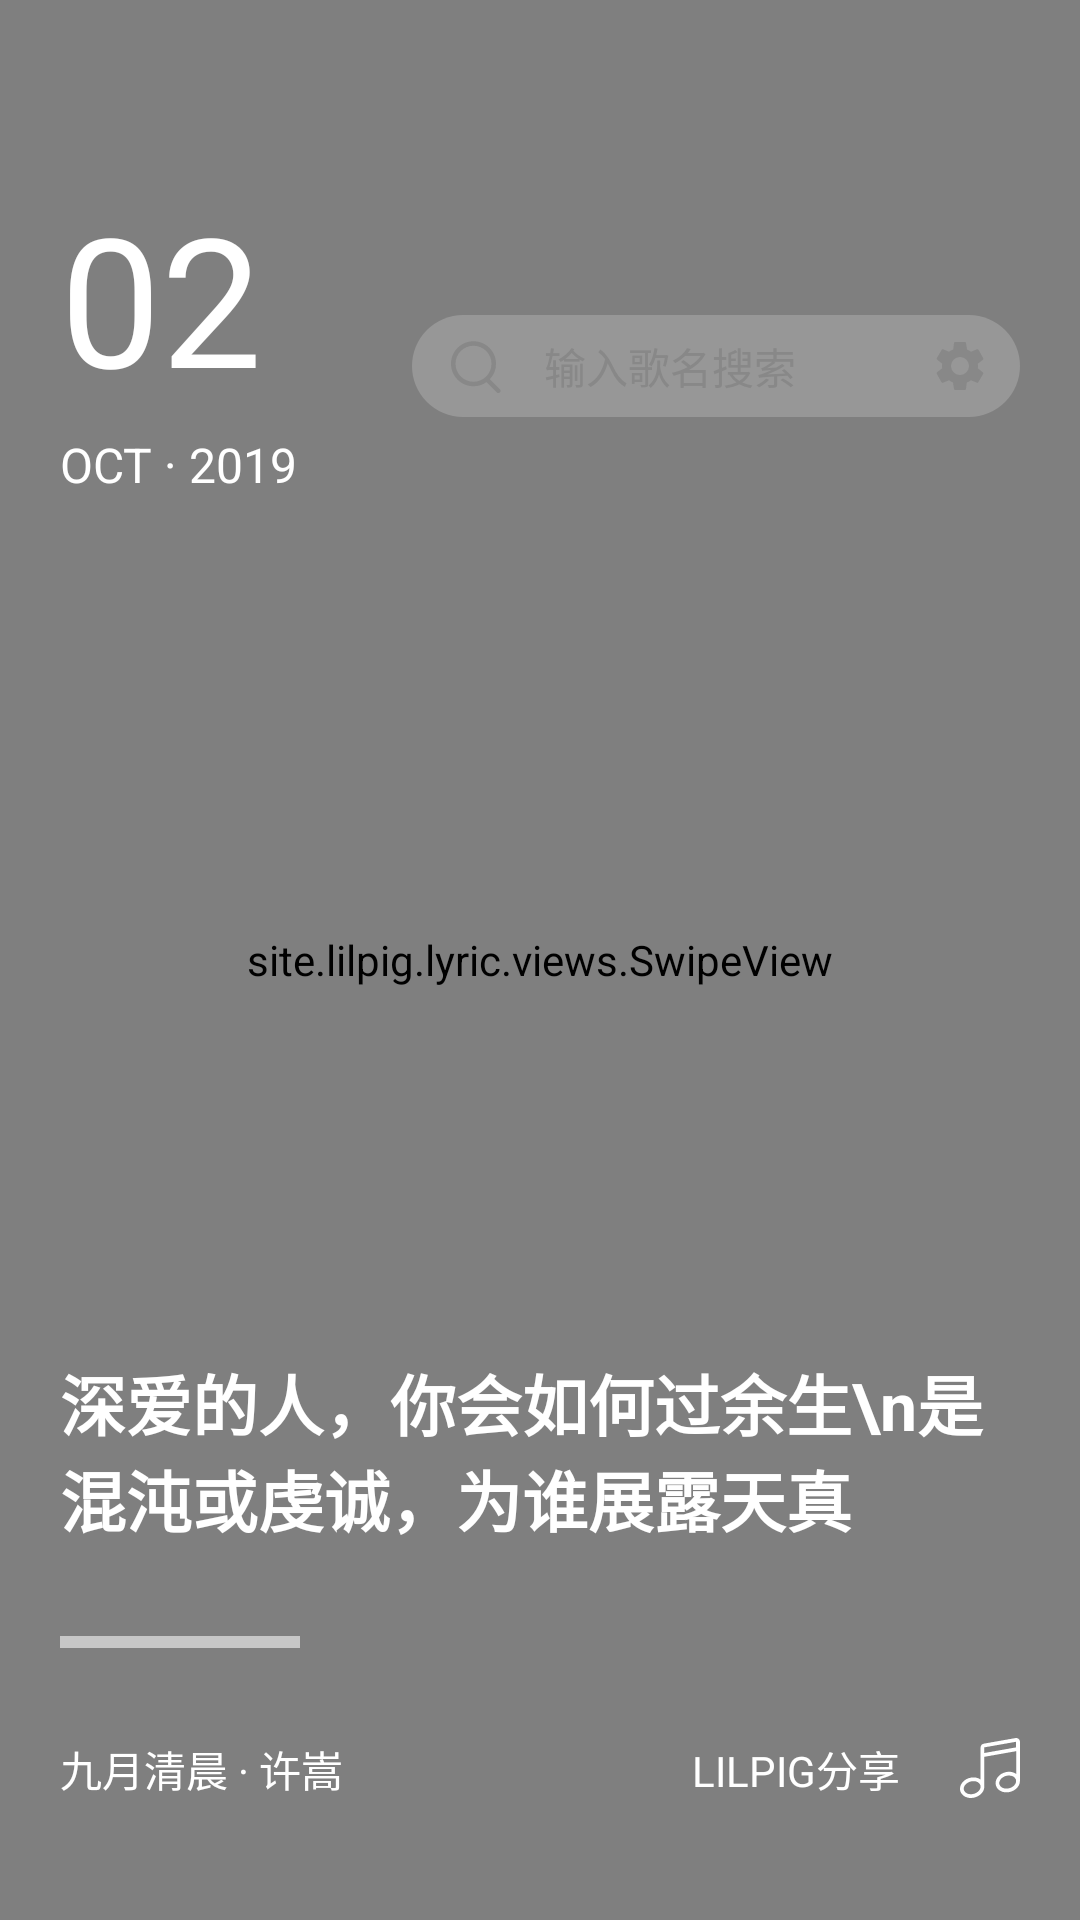

Layout XML and referenced resources for this Android screen:
<!-- AndroidManifest.xml: application theme AppTheme -->
<!-- res/layout/activity_main.xml -->
<?xml version="1.0" encoding="utf-8"?>
<RelativeLayout xmlns:android="http://schemas.android.com/apk/res/android"
    xmlns:app="http://schemas.android.com/apk/res-auto"
    xmlns:tools="http://schemas.android.com/tools"
    android:layout_width="match_parent"
    android:layout_height="match_parent"
    tools:context=".ui.MainActivity">
    <site.lilpig.lyric.views.StatubarView
        android:id="@+id/am_statubar"
        android:layout_width="match_parent"
        android:layout_height="wrap_content"/>
    <RelativeLayout
        android:id="@+id/am_bg_container"
        android:layout_width="match_parent"
        android:layout_height="match_parent">
        <ImageView
            android:id="@+id/am_song_bg_covor"
            android:scaleType="centerCrop"
            android:layout_width="match_parent"
            android:layout_height="match_parent"/>
        <site.lilpig.lyric.views.SwipeView
            android:id="@+id/am_top_covor"
            android:clickable="true"
            android:background="@drawable/shadow_top_and_down"
            android:layout_width="match_parent"
            android:layout_height="match_parent"/>

    </RelativeLayout>

    <RelativeLayout
        android:layout_below="@+id/am_statubar"
        android:id="@+id/am_view_container"
        android:layout_marginTop="20dp"
        android:padding="20dp"
        android:layout_width="match_parent"
        android:layout_height="match_parent">
        <TextView
            android:id="@+id/am_day"
            android:text="02"
            android:textSize="60sp"
            android:textColor="@android:color/white"
            android:layout_width="wrap_content"
            android:layout_height="wrap_content"/>
        <TextView
            android:id="@+id/am_month_and_year"
            android:textSize="16sp"
            android:layout_below="@+id/am_day"
            android:layout_marginTop="5dp"
            android:text="OCT · 2019"
            android:textColor="@android:color/white"
            android:layout_width="wrap_content"
            android:layout_height="wrap_content"/>
        <TextView
            android:id="@+id/am_search_bar"
            android:textColor="#888888"
            android:transitionName="@string/search_bar"
            android:drawableLeft="@drawable/ic_search"
            android:gravity="center_vertical"
            android:clickable="true"
            android:drawablePadding="10dp"
            android:layout_toRightOf="@+id/am_day"
            android:layout_marginLeft="50dp"
            android:text="输入歌名搜索"
            android:paddingTop="5dp"
            android:paddingBottom="5dp"
            android:paddingLeft="10dp"
            android:paddingRight="10dp"
            android:textSize="14sp"
            android:layout_alignBottom="@+id/am_day"
            android:background="@drawable/round_bg"
            android:layout_width="match_parent"
            android:layout_height="wrap_content"/>

        <ImageButton
            android:id="@+id/am_settings"
            android:layout_marginRight="10dp"
            android:layout_alignParentRight="true"
            android:layout_marginBottom="7dp"
            android:layout_alignBottom="@+id/am_day"
            android:src="@drawable/ic_settings_black_24dp"
            android:background="@android:color/transparent"
            android:layout_width="wrap_content"
            android:layout_height="wrap_content"/>
        <TextView
            android:id="@+id/am_lyric_today"
            android:text="深爱的人，你会如何过余生\n是混沌或虔诚，为谁展露天真"
            android:layout_above="@+id/am_lyric_and_artist_split_line"
            android:textStyle="bold"
            android:textSize="22sp"
            android:textColor="@android:color/white"
            android:layout_width="match_parent"
            android:layout_height="wrap_content"/>
        <View
            android:id="@+id/am_lyric_and_artist_split_line"
            android:layout_above="@+id/am_song_and_artist"
            android:layout_marginTop="30dp"
            android:layout_marginBottom="30dp"
            android:background="#90ffffff"
            android:layout_width="80dp"
            android:layout_height="4dp"/>
        <TextView
            android:id="@+id/am_song_and_artist"
            android:layout_alignParentBottom="true"
            android:textColor="@android:color/white"
            android:text="九月清晨 · 许嵩"
            android:layout_marginBottom="20dp"
            android:layout_toLeftOf="@+id/am_share_user"
            android:layout_marginRight="10dp"
            android:layout_width="match_parent"
            android:layout_height="wrap_content"/>
        <ImageButton
            android:id="@+id/am_share"
            android:layout_alignTop="@+id/am_song_and_artist"
            android:layout_alignParentRight="true"
            android:src="@drawable/ic_music"
            android:background="@android:color/transparent"
            android:layout_width="wrap_content"
            android:layout_height="wrap_content"/>
        <TextView
            android:id="@+id/am_share_user"
            android:layout_marginRight="20dp"
            android:layout_alignTop="@+id/am_song_and_artist"
            android:text="LILPIG分享"
            android:textColor="@android:color/white"
            android:layout_toLeftOf="@+id/am_share"
            android:layout_width="wrap_content"
            android:layout_height="wrap_content"/>
    </RelativeLayout>
</RelativeLayout>
<!-- resources referenced by this layout -->
<resources>
  <!-- drawable ic_search (drawable) -->
  <vector xmlns:android="http://schemas.android.com/apk/res/android"
      android:width="24dp"
      android:height="24dp"
      android:viewportWidth="1024"
      android:viewportHeight="1024">
    <path
        android:pathData="M192,480a256,256 0,1 1,512 0,256 256,0 0,1 -512,0m631.78,362.5l-143.2,-143.17A318.46,318.46 0,0 0,768 480c0,-176.74 -143.26,-320 -320,-320S128,303.26 128,480s143.26,320 320,320a318.02,318.02 0,0 0,184.16 -58.59l146.34,146.37c12.51,12.48 32.77,12.48 45.28,0 12.48,-12.51 12.48,-32.77 0,-45.28"
        android:fillColor="#888888"/>
  </vector>
  <!-- drawable ic_settings_black_24dp (drawable) -->
  <vector xmlns:android="http://schemas.android.com/apk/res/android"
          android:width="20dp"
          android:height="20dp"
          android:viewportWidth="24"
          android:viewportHeight="24">
      <path
          android:fillColor="#888888"
          android:pathData="M19.1,12.9a2.8,2.8 0,0 0,0.1 -0.9,2.8 2.8,0 0,0 -0.1,-0.9l2.1,-1.6a0.7,0.7 0,0 0,0.1 -0.6L19.4,5.5a0.7,0.7 0,0 0,-0.6 -0.2l-2.4,1a6.5,6.5 0,0 0,-1.6 -0.9l-0.4,-2.6a0.5,0.5 0,0 0,-0.5 -0.4H10.1a0.5,0.5 0,0 0,-0.5 0.4L9.3,5.4a5.6,5.6 0,0 0,-1.7 0.9l-2.4,-1a0.4,0.4 0,0 0,-0.5 0.2l-2,3.4c-0.1,0.2 0,0.4 0.2,0.6l2,1.6a2.8,2.8 0,0 0,-0.1 0.9,2.8 2.8,0 0,0 0.1,0.9L2.8,14.5a0.7,0.7 0,0 0,-0.1 0.6l1.9,3.4a0.7,0.7 0,0 0,0.6 0.2l2.4,-1a6.5,6.5 0,0 0,1.6 0.9l0.4,2.6a0.5,0.5 0,0 0,0.5 0.4h3.8a0.5,0.5 0,0 0,0.5 -0.4l0.3,-2.6a5.6,5.6 0,0 0,1.7 -0.9l2.4,1a0.4,0.4 0,0 0,0.5 -0.2l2,-3.4c0.1,-0.2 0,-0.4 -0.2,-0.6ZM12,15.6A3.6,3.6 0,1 1,15.6 12,3.6 3.6,0 0,1 12,15.6Z"/>
  </vector>
  <!-- drawable round_bg (drawable) -->
  <?xml version="1.0" encoding="utf-8"?>
  <shape xmlns:android="http://schemas.android.com/apk/res/android">
      <corners android:radius="360dp"/>
      <solid android:color="#30ffffff"/>
  </shape>
  <!-- drawable shadow_top_and_down (drawable) -->
  <?xml version="1.0" encoding="utf-8"?>
  <shape android:shape="rectangle"
      xmlns:android="http://schemas.android.com/apk/res/android">
      <gradient
          android:angle="90"
          android:endColor="#bb000000"
          android:centerColor="#30000000"
          android:startColor="#bb000000" />
  </shape>
  <string name="search_bar">SEARCHBAR</string>
  <style name="AppTheme" parent="Theme.AppCompat.Light.NoActionBar">
          
          <item name="colorPrimary">@color/colorPrimary</item>
          <item name="colorPrimaryDark">@color/colorPrimaryDark</item>
          <item name="colorAccent">@color/colorAccent</item>
          <item name="android:windowTranslucentStatus">true</item>
          <item name="android:statusBarColor">@android:color/transparent</item>
          <item name="android:windowTranslucentNavigation">true</item>
      </style>
  <color name="colorPrimary">#ffffff</color>
  <color name="colorPrimaryDark">#eeeeee</color>
  <color name="colorAccent">#000000</color>
</resources>
